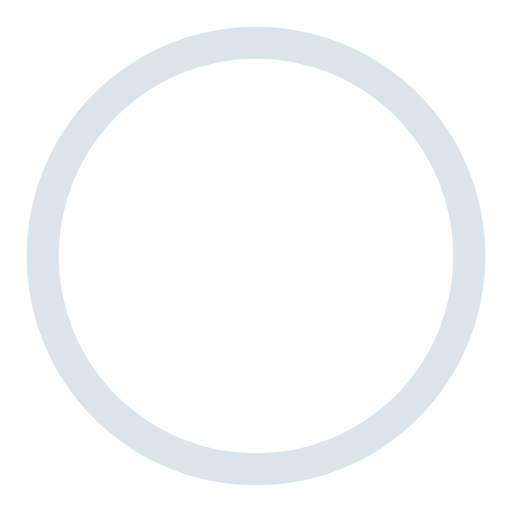
t = 0.00 s
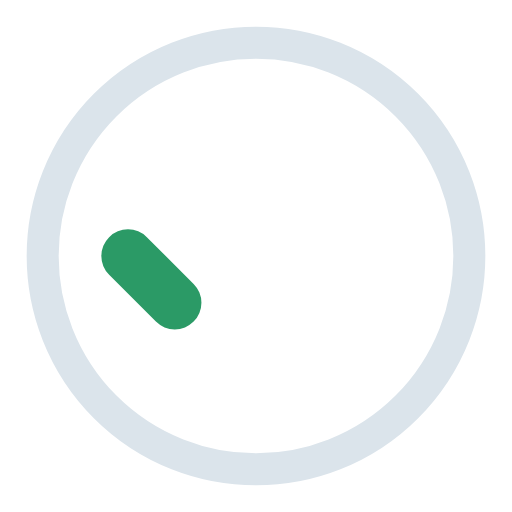
t = 0.50 s
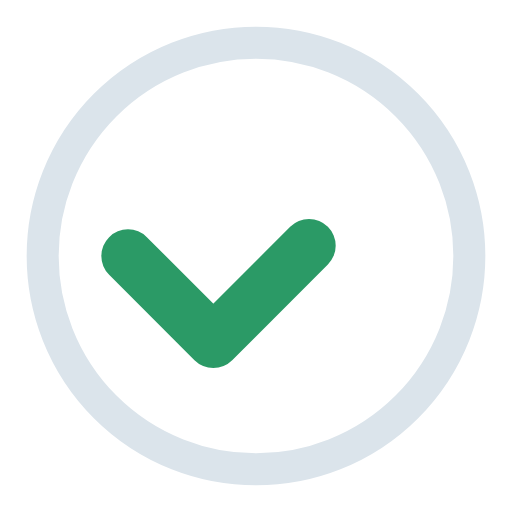
t = 1.00 s
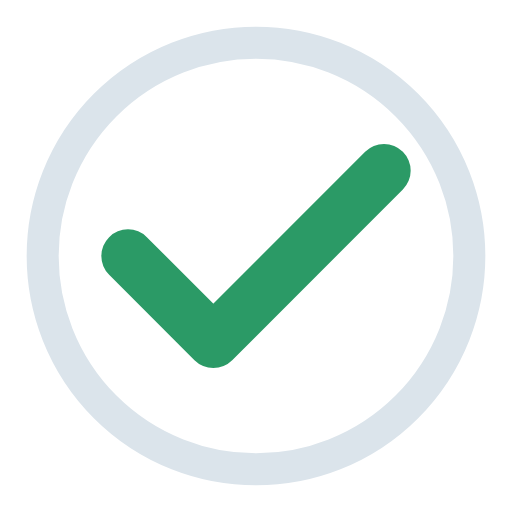
t = 1.50 s

The animated SVG that drew these frames (rendered in a browser with its animation timeline set to each time). Animation: 1 CSS @keyframes rule; one cycle of 2.00 s, repeats indefinitely.

<svg xmlns="http://www.w3.org/2000/svg" viewBox="0 0 24 24" width="16" height="16">
  <style>
    @keyframes draw-check {
      0% { stroke-dashoffset: 24; }
      100% { stroke-dashoffset: 0; }
    }
    .check {
      stroke: #2b9a66;
      stroke-width: 2.5;
      fill: none;
      stroke-linecap: round;
      stroke-linejoin: round;
      stroke-dasharray: 24;
      animation: draw-check 2s infinite ease-in-out;
    }
    .circle {
      stroke: #dbe4eb;
      stroke-width: 1.5;
      fill: none;
    }
  </style>
  <circle class="circle" cx="12" cy="12" r="10" />
  <path class="check" d="M6 12l4 4 8-8" />
</svg>
